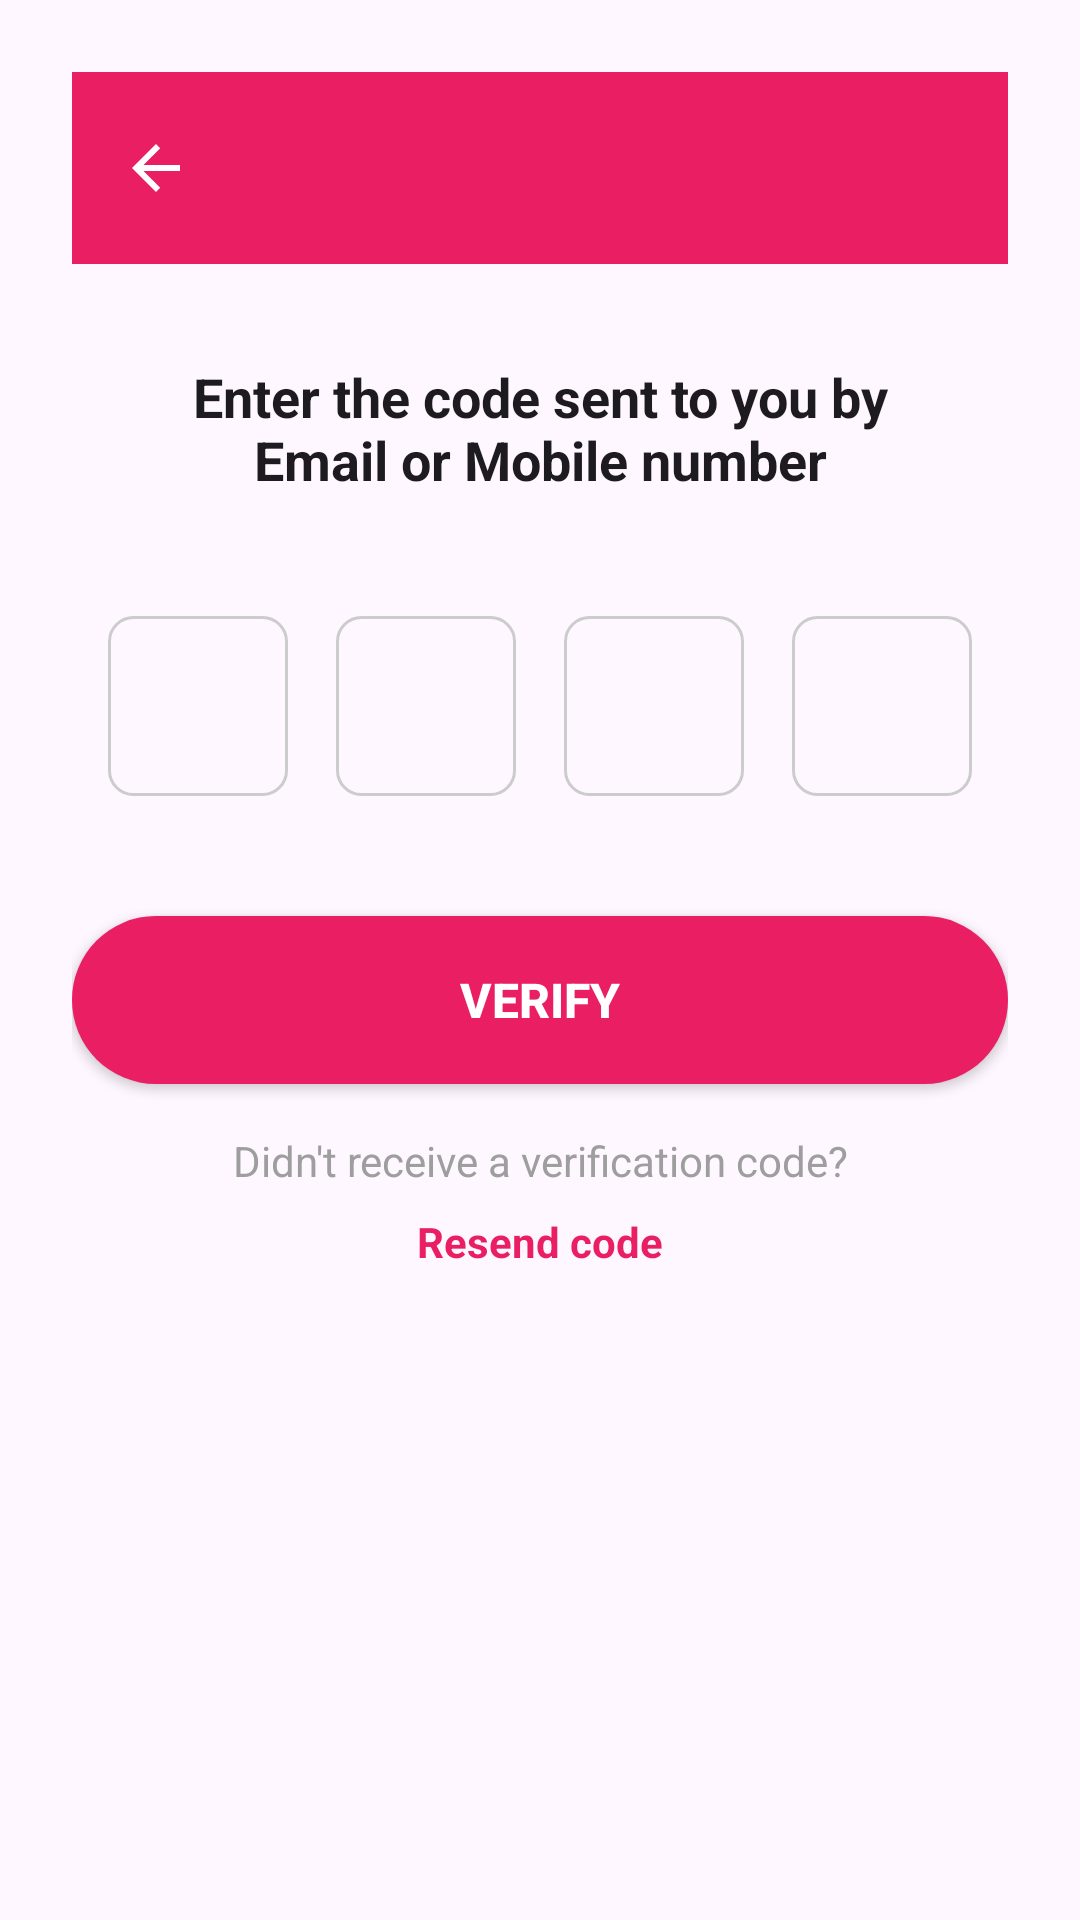

Layout XML and referenced resources for this Android screen:
<!-- AndroidManifest.xml: activity theme Theme.GamerApp -->
<!-- res/layout/activity_otp_validation.xml -->
<?xml version="1.0" encoding="utf-8"?>
<ScrollView xmlns:android="http://schemas.android.com/apk/res/android"
    xmlns:app="http://schemas.android.com/apk/res-auto"
    android:layout_width="match_parent"
    android:layout_height="match_parent"
    android:fillViewport="true"
    android:background="?attr/colorSurface">

    <androidx.constraintlayout.widget.ConstraintLayout
        android:layout_width="match_parent"
        android:layout_height="wrap_content"
        android:padding="24dp">

        
        <androidx.appcompat.widget.Toolbar
            android:id="@+id/toolbar"
            android:layout_width="0dp"
            android:layout_height="?attr/actionBarSize"
            android:background="@color/primary_pink"
            app:navigationIcon="@drawable/ic_back"
            app:layout_constraintTop_toTopOf="parent"
            app:layout_constraintStart_toStartOf="parent"
            app:layout_constraintEnd_toEndOf="parent" />

        
        <TextView
            android:id="@+id/tvTitle"
            android:layout_width="0dp"
            android:layout_height="wrap_content"
            android:text="@string/otp_title"
            android:textSize="18sp"
            android:textStyle="bold"
            android:textColor="?attr/colorOnSurface"
            android:gravity="center"
            android:layout_marginTop="32dp"
            app:layout_constraintTop_toBottomOf="@id/toolbar"
            app:layout_constraintStart_toStartOf="parent"
            app:layout_constraintEnd_toEndOf="parent" />

        
        <LinearLayout
            android:id="@+id/layoutOTP"
            android:layout_width="wrap_content"
            android:layout_height="wrap_content"
            android:orientation="horizontal"
            android:gravity="center"
            android:layout_marginTop="32dp"
            app:layout_constraintTop_toBottomOf="@id/tvTitle"
            app:layout_constraintStart_toStartOf="parent"
            app:layout_constraintEnd_toEndOf="parent">

            <EditText
                android:id="@+id/etOtp1"
                android:layout_width="60dp"
                android:layout_height="60dp"
                android:gravity="center"
                android:inputType="number"
                android:maxLength="1"
                android:textSize="24sp"
                android:textStyle="bold"
                android:background="@drawable/input_background_normal"
                android:layout_margin="8dp" />

            <EditText
                android:id="@+id/etOtp2"
                android:layout_width="60dp"
                android:layout_height="60dp"
                android:gravity="center"
                android:inputType="number"
                android:maxLength="1"
                android:textSize="24sp"
                android:textStyle="bold"
                android:background="@drawable/input_background_normal"
                android:layout_margin="8dp" />

            <EditText
                android:id="@+id/etOtp3"
                android:layout_width="60dp"
                android:layout_height="60dp"
                android:gravity="center"
                android:inputType="number"
                android:maxLength="1"
                android:textSize="24sp"
                android:textStyle="bold"
                android:background="@drawable/input_background_normal"
                android:layout_margin="8dp" />

            <EditText
                android:id="@+id/etOtp4"
                android:layout_width="60dp"
                android:layout_height="60dp"
                android:gravity="center"
                android:inputType="number"
                android:maxLength="1"
                android:textSize="24sp"
                android:textStyle="bold"
                android:background="@drawable/input_background_normal"
                android:layout_margin="8dp" />
        </LinearLayout>

        
        <Button
            android:id="@+id/btnVerify"
            android:layout_width="0dp"
            android:layout_height="56dp"
            android:text="@string/verify"
            android:textColor="@color/white"
            android:textSize="16sp"
            android:textStyle="bold"
            android:background="@drawable/button_background"
            android:layout_marginTop="32dp"
            app:layout_constraintTop_toBottomOf="@id/layoutOTP"
            app:layout_constraintStart_toStartOf="parent"
            app:layout_constraintEnd_toEndOf="parent" />

        
        <TextView
            android:id="@+id/tvDidntReceive"
            android:layout_width="wrap_content"
            android:layout_height="wrap_content"
            android:text="@string/didnt_receive"
            android:textSize="14sp"
            android:textColor="@color/gray_medium"
            android:layout_marginTop="16dp"
            app:layout_constraintTop_toBottomOf="@id/btnVerify"
            app:layout_constraintStart_toStartOf="parent"
            app:layout_constraintEnd_toEndOf="parent" />

        
        <TextView
            android:id="@+id/tvResendCode"
            android:layout_width="wrap_content"
            android:layout_height="wrap_content"
            android:text="@string/resend_code"
            android:textColor="@color/primary_pink"
            android:textSize="14sp"
            android:textStyle="bold"
            android:layout_marginTop="8dp"
            app:layout_constraintTop_toBottomOf="@id/tvDidntReceive"
            app:layout_constraintStart_toStartOf="parent"
            app:layout_constraintEnd_toEndOf="parent" />

    </androidx.constraintlayout.widget.ConstraintLayout>
</ScrollView>
<!-- resources referenced by this layout -->
<resources>
  <color name="gray_medium">#9E9E9E</color>
  <color name="primary_pink">#E91E63</color>
  <color name="white">#FFFFFF</color>
  <!-- drawable button_background (drawable) -->
  <?xml version="1.0" encoding="utf-8"?>
  
  <shape xmlns:android="http://schemas.android.com/apk/res/android">
      <solid android:color="@color/primary_pink" />
      <corners android:radius="28dp" />
  </shape>
  <!-- drawable ic_back (drawable) -->
  <?xml version="1.0" encoding="utf-8"?>
  
  <vector xmlns:android="http://schemas.android.com/apk/res/android"
      android:width="24dp"
      android:height="24dp"
      android:viewportWidth="24"
      android:viewportHeight="24">
      <path
          android:fillColor="@color/white"
          android:pathData="M20,11H7.83l5.59,-5.59L12,4l-8,8l8,8l1.41,-1.41L7.83,13H20V11z"/>
  </vector>
  <!-- drawable input_background_normal (drawable) -->
  <?xml version="1.0" encoding="utf-8"?>
  
  <shape xmlns:android="http://schemas.android.com/apk/res/android">
      <stroke
          android:width="1dp"
          android:color="@color/input_border_normal" />
      <corners android:radius="8dp" />
      <solid android:color="@android:color/transparent" />
  </shape>
  <string name="didnt_receive">Didn\'t receive a verification code?</string>
  <string name="otp_title">Enter the code sent to you by\nEmail or Mobile number</string>
  <string name="resend_code">Resend code</string>
  <string name="verify">Verify</string>
  <style name="Theme.GamerApp" parent="Base.Theme.GamerApp" />
  <color name="input_border_normal">#CCCCCC</color>
  <style name="Base.Theme.GamerApp" parent="Theme.Material3.Light.NoActionBar">
          <item name="colorPrimary">@color/primary_pink</item>
          <item name="colorPrimaryVariant">@color/primary_pink_dark</item>
          <item name="colorOnPrimary">@color/white</item>
          <item name="android:statusBarColor">@color/primary_pink</item>
      </style>
  <color name="primary_pink_dark">#C2185B</color>
</resources>
